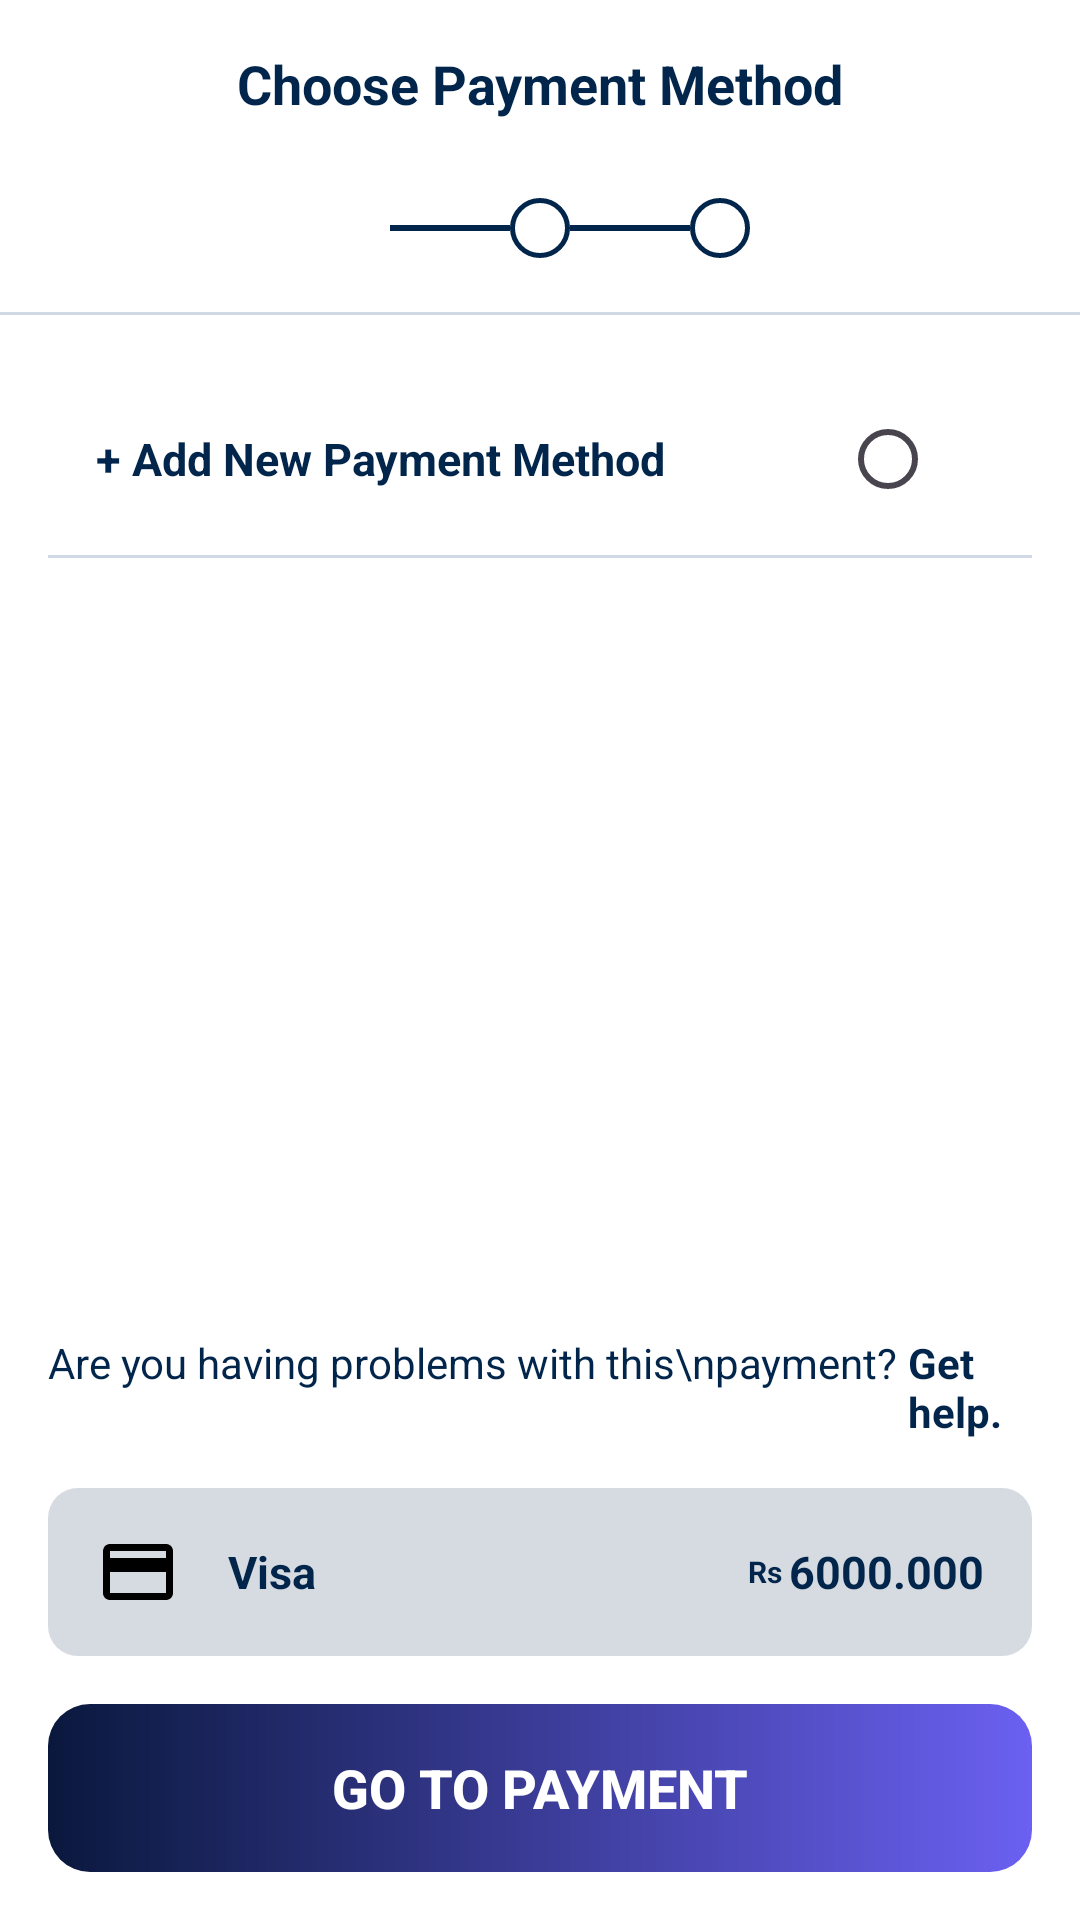

Write the Android layout XML for this screen, with the resource values it uses.
<!-- AndroidManifest.xml: application theme Theme.Skyport -->
<!-- res/layout/activity_choose_payment.xml -->
<?xml version="1.0" encoding="utf-8"?>
<RelativeLayout xmlns:android="http://schemas.android.com/apk/res/android"
    xmlns:app="http://schemas.android.com/apk/res-auto"
    android:layout_width="match_parent"
    android:layout_height="match_parent"
    android:background="@color/white">

    <LinearLayout
        android:layout_width="match_parent"
        android:layout_height="match_parent"
        android:orientation="vertical"
        android:layout_above="@id/bottomContainer">

        
        <LinearLayout
            android:layout_width="match_parent"
            android:layout_height="56dp"
            android:orientation="horizontal"
            android:gravity="center_vertical"
            android:paddingHorizontal="12dp"
            android:background="@color/white">

            <ImageButton
                android:id="@+id/btnBack"
                android:layout_width="36dp"
                android:layout_height="36dp"
                android:src="@drawable/ic_back"
                android:tint="@color/skyport_navy"
                android:background="?attr/selectableItemBackgroundBorderless"
                android:contentDescription="Back" />

            <TextView
                android:layout_width="0dp"
                android:layout_height="wrap_content"
                android:layout_weight="1"
                android:text="Choose Payment Method"
                android:textColor="@color/skyport_navy"
                android:textSize="18sp"
                android:textStyle="bold"
                android:gravity="center" />

            <View
                android:layout_width="36dp"
                android:layout_height="36dp" />
        </LinearLayout>

        
        <LinearLayout
            android:layout_width="match_parent"
            android:layout_height="48dp"
            android:gravity="center"
            android:orientation="horizontal"
            android:background="@color/white"
            android:paddingBottom="8dp">

            <View
                android:layout_width="20dp"
                android:layout_height="20dp"
                android:background="@drawable/ic_step_filled_circle" />

            <View
                android:layout_width="40dp"
                android:layout_height="2dp"
                android:background="@color/skyport_navy" />

            <View
                android:layout_width="20dp"
                android:layout_height="20dp"
                android:background="@drawable/ic_step_empty_circle" />

            <View
                android:layout_width="40dp"
                android:layout_height="2dp"
                android:background="@color/skyport_navy" />

            <View
                android:layout_width="20dp"
                android:layout_height="20dp"
                android:background="@drawable/ic_step_empty_circle" />
        </LinearLayout>

        <View
            android:layout_width="match_parent"
            android:layout_height="1dp"
            android:background="@color/skyport_field_line" />

        <ScrollView
            android:layout_width="match_parent"
            android:layout_height="match_parent"
            android:padding="16dp">

            <LinearLayout
                android:layout_width="match_parent"
                android:layout_height="wrap_content"
                android:orientation="vertical">

                
                <LinearLayout
                    android:id="@+id/llPaymentOptions"
                    android:layout_width="match_parent"
                    android:layout_height="wrap_content"
                    android:orientation="vertical" />

                
                <LinearLayout
                    android:id="@+id/rowAddNewMethod"
                    android:layout_width="match_parent"
                    android:layout_height="64dp"
                    android:gravity="center_vertical"
                    android:paddingHorizontal="16dp"
                    android:background="?attr/selectableItemBackground">

                    <TextView
                        android:layout_width="0dp"
                        android:layout_height="wrap_content"
                        android:layout_weight="1"
                        android:text="+ Add New Payment Method"
                        android:textColor="@color/skyport_navy"
                        android:textSize="15sp"
                        android:textStyle="bold" />

                    <RadioButton
                        android:id="@+id/rbAddNew"
                        android:layout_width="wrap_content"
                        android:layout_height="wrap_content"
                        android:checked="false"
                        android:buttonTint="@color/skyport_navy"
                        android:clickable="false" />
                </LinearLayout>

                <View
                    android:layout_width="match_parent"
                    android:layout_height="1dp"
                    android:background="@color/skyport_field_line" />
            </LinearLayout>
        </ScrollView>
    </LinearLayout>

    
    <LinearLayout
        android:id="@+id/bottomContainer"
        android:layout_width="match_parent"
        android:layout_height="wrap_content"
        android:layout_alignParentBottom="true"
        android:orientation="vertical"
        android:padding="16dp"
        android:background="@color/white">

        <LinearLayout
            android:layout_width="match_parent"
            android:layout_height="wrap_content"
            android:orientation="horizontal"
            android:layout_marginBottom="16dp">

            <TextView
                android:layout_width="wrap_content"
                android:layout_height="wrap_content"
                android:text="Are you having problems with this\npayment? "
                android:textColor="@color/skyport_navy"
                android:textSize="14sp" />

            <TextView
                android:layout_width="wrap_content"
                android:layout_height="wrap_content"
                android:text="Get help."
                android:textColor="@color/skyport_navy"
                android:textStyle="bold"
                android:textSize="14sp" />
        </LinearLayout>

        
        <LinearLayout
            android:layout_width="match_parent"
            android:layout_height="56dp"
            android:background="@drawable/bg_summary_payment"
            android:orientation="horizontal"
            android:gravity="center_vertical"
            android:paddingHorizontal="16dp"
            android:layout_marginBottom="16dp">

            <ImageView
                android:id="@+id/ivSelectedIcon"
                android:layout_width="28dp"
                android:layout_height="28dp"
                android:src="@drawable/ic_credit_card" />

            <TextView
                android:id="@+id/tvSelectedMethod"
                android:layout_width="0dp"
                android:layout_height="wrap_content"
                android:layout_weight="1"
                android:layout_marginStart="16dp"
                android:text="Visa"
                android:textColor="@color/skyport_navy"
                android:textSize="15sp"
                android:textStyle="bold" />

            <TextView
                android:layout_width="wrap_content"
                android:layout_height="wrap_content"
                android:text="Rs "
                android:textColor="@color/skyport_navy"
                android:textSize="10sp"
                android:textStyle="bold" />

            <TextView
                android:id="@+id/tvSelectedPrice"
                android:layout_width="wrap_content"
                android:layout_height="wrap_content"
                android:text="6000.000"
                android:textColor="@color/skyport_navy"
                android:textSize="15sp"
                android:textStyle="bold" />
        </LinearLayout>

        <Button
            android:id="@+id/btnGoToPayment"
            android:layout_width="match_parent"
            android:layout_height="56dp"
            android:text="Go to Payment"
            android:textColor="@color/white"
            android:textSize="18sp"
            android:textStyle="bold"
            android:background="@drawable/bg_gradient_button"
            android:backgroundTint="@null"
            android:stateListAnimator="@null" />

    </LinearLayout>

</RelativeLayout>
<!-- resources referenced by this layout -->
<resources>
  <color name="skyport_field_line">#D1D9E6</color>
  <color name="skyport_navy">#02254B</color>
  <color name="white">#FFFFFF</color>
  <!-- drawable bg_gradient_button (drawable) -->
  <?xml version="1.0" encoding="utf-8"?>
  <shape xmlns:android="http://schemas.android.com/apk/res/android" android:shape="rectangle">
      <gradient
          android:startColor="#0A183D"
          android:endColor="#6B60F1"
          android:angle="0" />
      <corners android:radius="14dp" />
  </shape>
  <!-- drawable bg_summary_payment (drawable) -->
  <?xml version="1.0" encoding="utf-8"?>
  <shape xmlns:android="http://schemas.android.com/apk/res/android" android:shape="rectangle">
      <solid android:color="#D6DBE1" />
      <corners android:radius="10dp" />
  </shape>
  <!-- drawable ic_credit_card (drawable) -->
  <?xml version="1.0" encoding="utf-8"?>
  <vector xmlns:android="http://schemas.android.com/apk/res/android"
      android:width="24dp" android:height="24dp"
      android:viewportWidth="24" android:viewportHeight="24">
      <path android:fillColor="#FF000000"
          android:pathData="M20,4H4C2.89,4 2.01,4.89 2.01,6L2,18c0,1.11 0.89,2 2,2h16c1.11,0 2,-0.89 2,-2V6C22,4.89 21.11,4 20,4zM20,18H4v-6h16v6zM20,8H4V6h16v2z"/>
  </vector>
  <!-- drawable ic_step_empty_circle (drawable) -->
  <?xml version="1.0" encoding="utf-8"?>
  <shape xmlns:android="http://schemas.android.com/apk/res/android"
      android:shape="oval">
      <stroke android:width="1.5dp" android:color="@color/skyport_navy" />
      <solid android:color="@android:color/transparent" />
      <size android:width="20dp" android:height="20dp" />
  </shape>
  <style name="Theme.Skyport" parent="Theme.Material3.Light.NoActionBar">
          <item name="colorPrimary">@color/primary</item>
          <item name="android:windowBackground">@color/background_light</item>
          <item name="android:statusBarColor">@color/background_light</item>
          <item name="android:windowLightStatusBar">true</item>
      </style>
  <color name="primary">#0055FF</color>
  <color name="background_light">#F8F9FB</color>
</resources>
